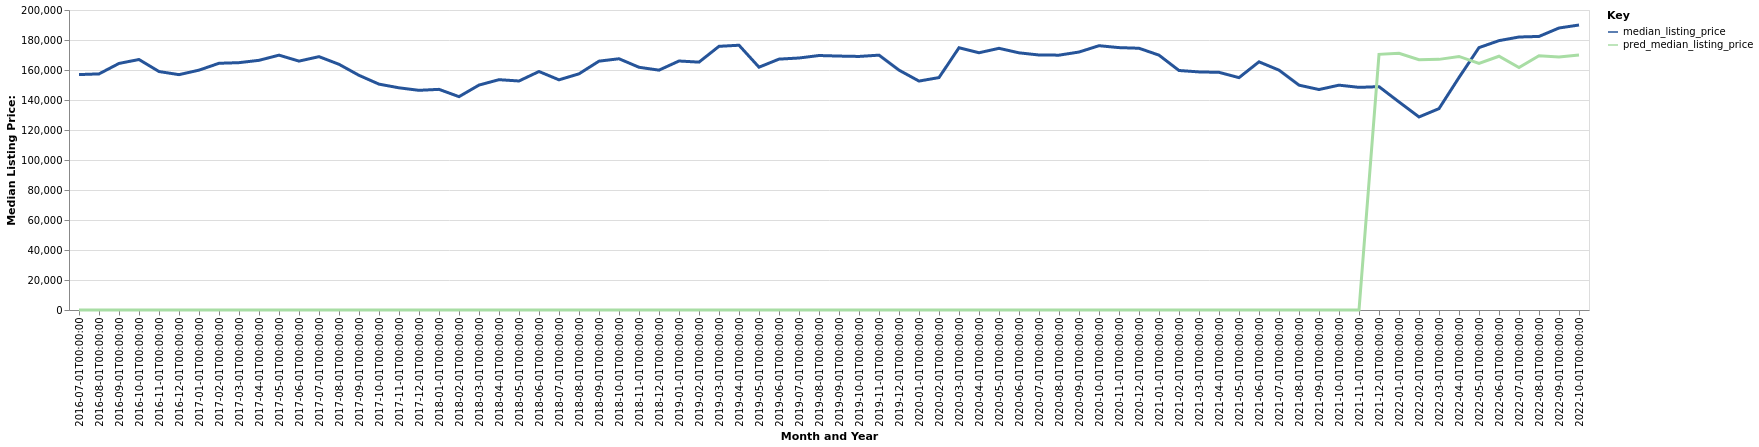

The table this chart was drawn from, first rows:
date, time_idx, median_listing_price, thirty_year_interest_rate_five, month, county_name, active_listing_count, pred_median_listing_price, month_year
2016-07-01, 0, 156950, 3.72, 7, Enid, OK, 255.0, 0, Jul-2016
2016-08-01, 1, 157400, 3.73, 8, Enid, OK, 255.0, 0, Aug-2016
2016-09-01, 2, 164375, 3.66, 9, Enid, OK, 280.0, 0, Sep-2016
2016-10-01, 3, 167000, 3.64, 10, Enid, OK, 305.0, 0, Oct-2016
2016-11-01, 4, 158975, 3.66, 11, Enid, OK, 306.0, 0, Nov-2016
2016-12-01, 5, 156900, 3.48, 12, Enid, OK, 297.0, 0, Dec-2016
2017-01-01, 6, 159900, 3.45, 1, Enid, OK, 290.0, 0, Jan-2017
2017-02-01, 7, 164475, 3.5, 2, Enid, OK, 287.0, 0, Feb-2017
2017-03-01, 8, 164900, 3.52, 3, Enid, OK, 276.0, 0, Mar-2017
2017-04-01, 9, 166450, 4.03, 4, Enid, OK, 275.0, 0, Apr-2017
2017-05-01, 10, 169900, 4.32, 5, Enid, OK, 302.0, 0, May-2017
2017-06-01, 11, 165925, 4.2, 6, Enid, OK, 319.0, 0, Jun-2017
2017-07-01, 12, 168900, 4.19, 7, Enid, OK, 328.0, 0, Jul-2017
2017-08-01, 13, 163800, 4.3, 8, Enid, OK, 341.0, 0, Aug-2017
2017-09-01, 14, 156450, 4.1, 9, Enid, OK, 339.0, 0, Sep-2017
2017-10-01, 15, 150575, 4.05, 10, Enid, OK, 329.0, 0, Oct-2017
2017-11-01, 16, 148125, 3.94, 11, Enid, OK, 326.0, 0, Nov-2017
2017-12-01, 17, 146450, 4.03, 12, Enid, OK, 314.0, 0, Dec-2017
2018-01-01, 18, 147100, 3.93, 1, Enid, OK, 284.0, 0, Jan-2018
2018-02-01, 19, 142225, 3.83, 2, Enid, OK, 273.0, 0, Feb-2018
2018-03-01, 20, 149950, 3.94, 3, Enid, OK, 274.0, 0, Mar-2018
2018-04-01, 21, 153550, 3.95, 4, Enid, OK, 271.0, 0, Apr-2018
2018-05-01, 22, 152675, 3.99, 5, Enid, OK, 276.0, 0, May-2018
2018-06-01, 23, 159000, 4.15, 6, Enid, OK, 285.0, 0, Jun-2018
2018-07-01, 24, 153450, 4.4, 7, Enid, OK, 308.0, 0, Jul-2018
2018-08-01, 25, 157450, 4.46, 8, Enid, OK, 304.0, 0, Aug-2018
2018-09-01, 26, 165900, 4.58, 9, Enid, OK, 301.0, 0, Sep-2018
2018-10-01, 27, 167500, 4.66, 10, Enid, OK, 283.0, 0, Oct-2018
2018-11-01, 28, 161825, 4.62, 11, Enid, OK, 276.0, 0, Nov-2018
2018-12-01, 29, 159900, 4.54, 12, Enid, OK, 258.0, 0, Dec-2018
2019-01-01, 30, 166000, 4.6, 1, Enid, OK, 246.0, 0, Jan-2019
2019-02-01, 31, 165250, 4.72, 2, Enid, OK, 250.0, 0, Feb-2019
2019-03-01, 32, 175786, 4.9, 3, Enid, OK, 267.0, 0, Mar-2019
2019-04-01, 33, 176511, 4.94, 4, Enid, OK, 274.0, 0, Apr-2019
2019-05-01, 34, 161875, 4.75, 5, Enid, OK, 287.0, 0, May-2019
2019-06-01, 35, 167250, 4.51, 6, Enid, OK, 293.0, 0, Jun-2019
2019-07-01, 36, 168000, 4.41, 7, Enid, OK, 277.0, 0, Jul-2019
2019-08-01, 37, 169655, 4.41, 8, Enid, OK, 269.0, 0, Aug-2019
2019-09-01, 38, 169286, 4.2, 9, Enid, OK, 265.0, 0, Sep-2019
2019-10-01, 39, 169041, 4.14, 10, Enid, OK, 262.0, 0, Oct-2019
2019-11-01, 40, 169900, 3.84, 11, Enid, OK, 264.0, 0, Nov-2019
2019-12-01, 41, 159900, 3.81, 12, Enid, OK, 252.0, 0, Dec-2019
2020-01-01, 42, 152625, 3.75, 1, Enid, OK, 253.0, 0, Jan-2020
2020-02-01, 43, 154950, 3.73, 2, Enid, OK, 246.0, 0, Feb-2020
2020-03-01, 44, 174825, 3.78, 3, Enid, OK, 231.0, 0, Mar-2020
2020-04-01, 45, 171500, 3.75, 4, Enid, OK, 239.0, 0, Apr-2020
2020-05-01, 46, 174450, 3.74, 5, Enid, OK, 220.0, 0, May-2020
2020-06-01, 47, 171450, 3.72, 6, Enid, OK, 213.0, 0, Jun-2020
2020-07-01, 48, 170000, 3.49, 7, Enid, OK, 196.0, 0, Jul-2020
2020-08-01, 49, 169900, 3.65, 8, Enid, OK, 181.0, 0, Aug-2020
2020-09-01, 50, 171975, 3.33, 9, Enid, OK, 180.0, 0, Sep-2020
2020-10-01, 51, 176200, 3.28, 10, Enid, OK, 188.0, 0, Oct-2020
2020-11-01, 52, 174925, 3.21, 11, Enid, OK, 169.0, 0, Nov-2020
2020-12-01, 53, 174500, 3.07, 12, Enid, OK, 157.0, 0, Dec-2020
2021-01-01, 54, 169900, 2.99, 1, Enid, OK, 140.0, 0, Jan-2021
2021-02-01, 55, 159675, 2.93, 2, Enid, OK, 128.0, 0, Feb-2021
2021-03-01, 56, 158725, 2.88, 3, Enid, OK, 118.0, 0, Mar-2021
2021-04-01, 57, 158450, 2.84, 4, Enid, OK, 107.0, 0, Apr-2021
2021-05-01, 58, 154900, 2.71, 5, Enid, OK, 102.0, 0, May-2021
2021-06-01, 59, 165450, 2.79, 6, Enid, OK, 101.0, 0, Jun-2021
... 16 more rows
